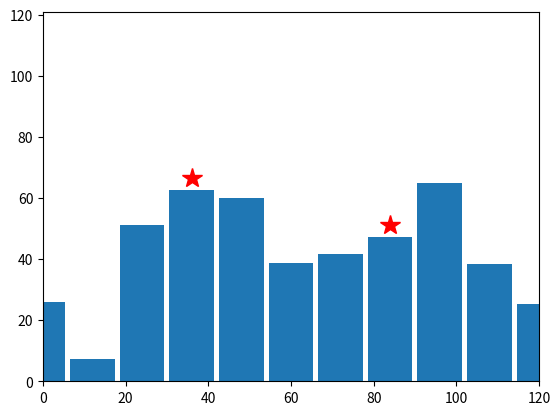

Python code for this plot: (Note: this script raises an exception after producing the figure.)
"""
Created on Tue Jan 24 15:29:12 2023

@author: ranaweer
"""
import numpy as np
import matplotlib.pyplot as plt

# SETTING UP THE STAGE
N = 11 #Number of buildings
BW = 12 # Building Width
stageX = np.arange(0, N) * BW #Positions (m).
stageY = (1 + np.random.random(stageX.shape) * N) * N/2

#PLACING THE PLAYERS ON RANDOMLY SELECTED BUILDINGS
#First player on a building in the first half of the stage and
#the second player on the second half of the stage
index1 = int(np.trunc(np.random.random() * N//2))
index2 = N//2 + int(np.trunc(np.random.random() * N//2))

#Making sure we don't select the same building or adjuscent buildings
#for the two players
if index2 == index1 or index2 == index1+1:
    index2 = index1 + 2

#Plotting the stage and the players
plt.bar(stageX, stageY, width=BW*0.9)
plt.axis([0, max(stageX), 0, np.round(N**2)])
plt.plot(stageX[index1], stageY[index1]+4, '*r', markersize=15)
plt.plot(stageX[index2], stageY[index2]+4, '*r', markersize=15)
plt.show()
 
t = np.arange(0, 1000, 0.1) # time (s)
g = 9.81

#TODO 1: Repeat the play until a banana splats on the opponent's building
  
#Running two "throw cycles" alternated between the two players.
for playerNumber in range(2):
    
    if playerNumber == 0: # giving first turn to the first player
        print("Player 1 (facing east)")
        a = float(input("    Angle (degrees): "))
        activePlayerIndex = index1
    else: # giving the second turn to the second player
        print("Player 2 (facing west)")
        a = 180 - float(input("    Angle (degrees): "))
        activePlayerIndex = index2


    v = float(input("    Velocity (m/s): "))        
    a = np.radians(a)
    
    x = v *  np.cos(a) * t
    y = v * np.sin(a) * t - 0.5 * g * t**2
    
    x = stageX[activePlayerIndex] + x
    y = stageY[activePlayerIndex] + y
    
    #TODO 2: Stop the banana when it splat on a building
    
    # Ploting the full figure again since we already 
    # called plt.show() before
    #
    # Plotting the stage
    plt.bar(stageX, stageY, width=BW*0.9)
    plt.axis([0, max(stageX), 0, np.round(N**2)])
    
    # Plotting the players on the buildings
    plt.plot(stageX[index1], stageY[index1]+4, '*r', markersize=15)
    plt.plot(stageX[index2], stageY[index2]+4, '*r', markersize=15)
    
    # Plotting the trajectory of the banana
    plt.plot(x, y, 'r')
    plt.show()

    #TODO 3: End the game if the banana hit on the opponent's building


